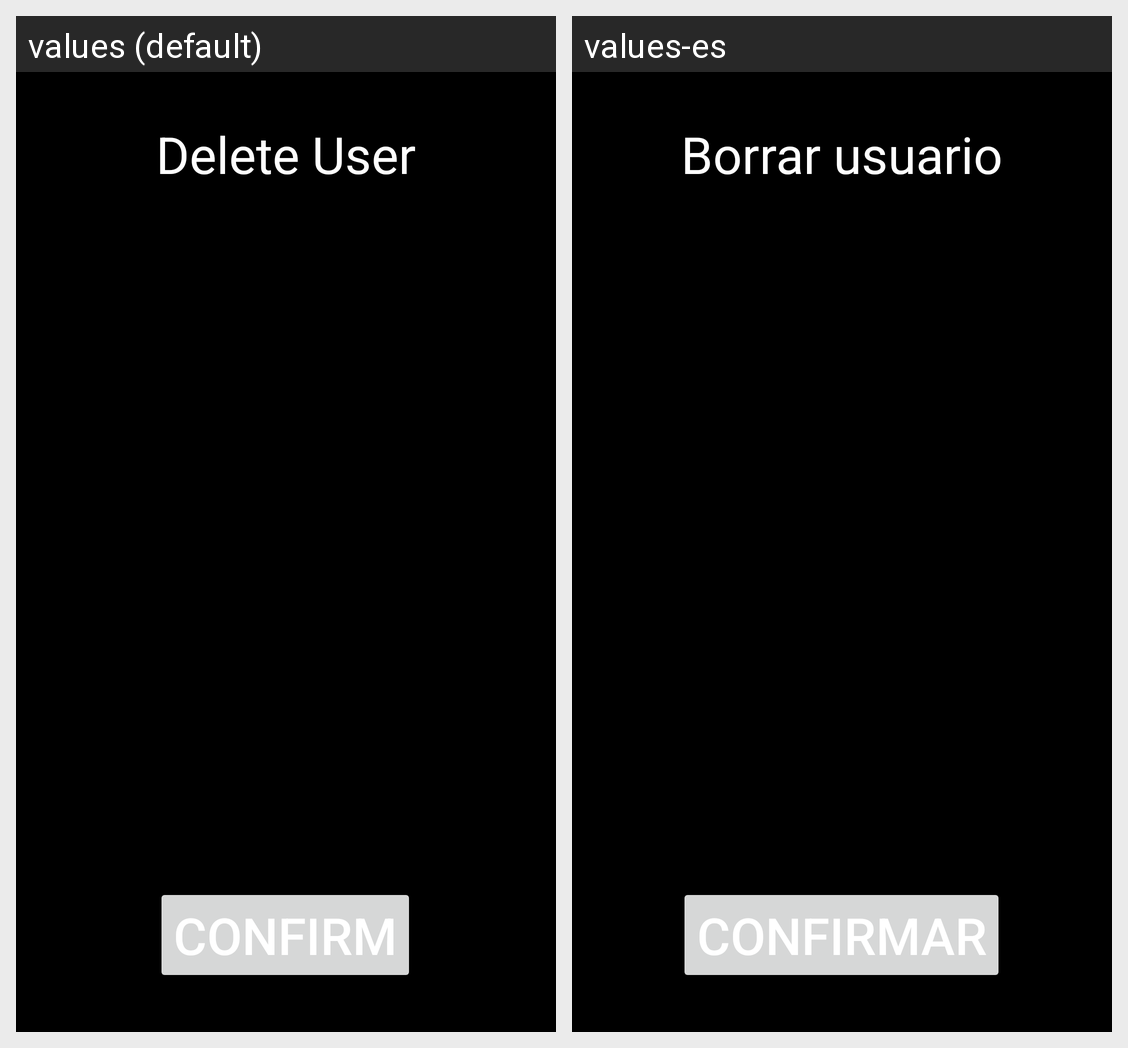

The same Android screen rendered under two of its app's locales, left to right. List the strings drawn on it with the default value and each locale's translation.
Android screen res/layout/activity_delete_user.xml rendered under 2 locales, left to right: values (default), values-es. Device: Nexus 5 (rendered at 1080×1920; each locale shown at half size, 540×960, under a caption strip naming it); theme Theme.Quiz.
Strings drawn on this screen, with the default value and each locale's value (text and hints the layout hard-codes, and strings that could not be matched under every locale, appear in the picture but are not listed):

confirm
  values: Confirm
  values-es: Confirmar

delete_user
  values: Delete User
  values-es: Borrar usuario
